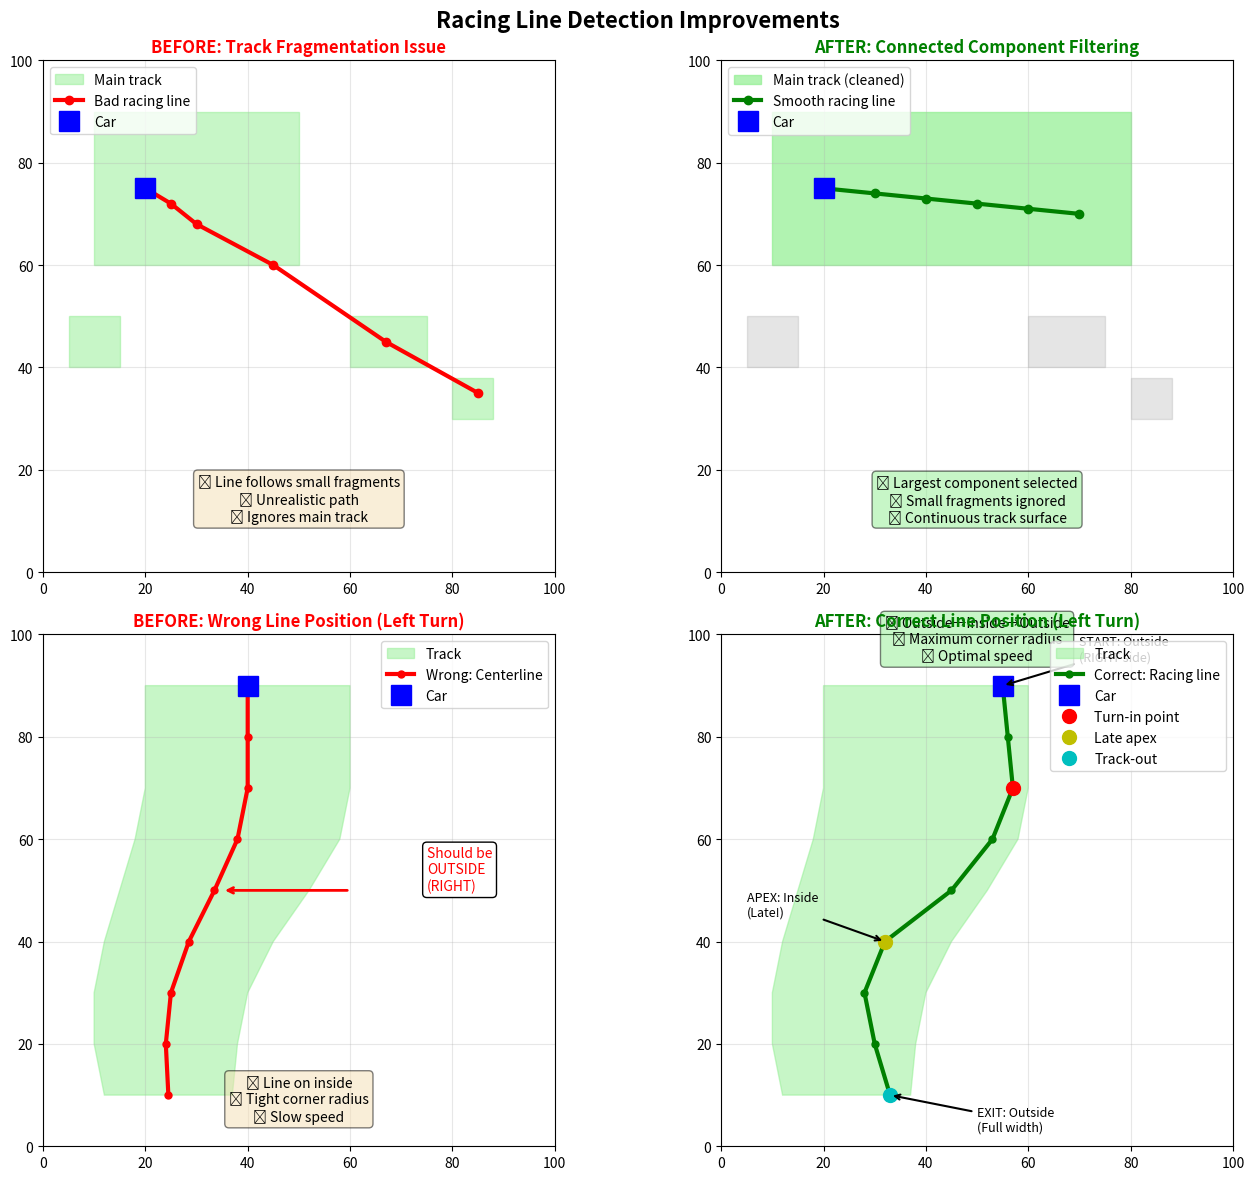
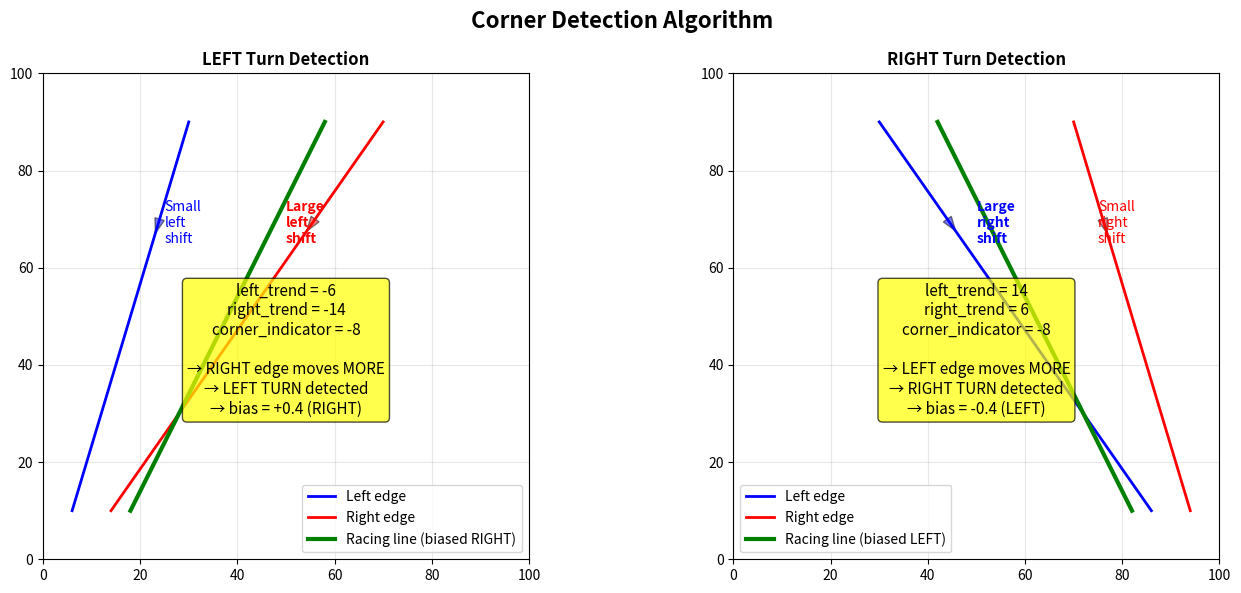

These charts were generated, in order, by the following Python code:
"""
Visual demonstration of the improved racing line algorithm

Run this to see how corner detection and line positioning works
"""

import numpy as np
import matplotlib.pyplot as plt
from matplotlib.patches import Rectangle, FancyArrowPatch, Circle
import matplotlib.patches as mpatches

def visualize_racing_line_theory():
    """Create visual explanation of racing line improvements"""
    
    fig, axes = plt.subplots(2, 2, figsize=(14, 12))
    fig.suptitle('Racing Line Detection Improvements', fontsize=16, fontweight='bold')
    
    # ============================================================
    # Plot 1: Track Fragmentation Problem (BEFORE)
    # ============================================================
    ax1 = axes[0, 0]
    ax1.set_title('BEFORE: Track Fragmentation Issue', fontweight='bold', color='red')
    ax1.set_xlim(0, 100)
    ax1.set_ylim(0, 100)
    ax1.set_aspect('equal')
    
    # Draw fragmented track patches
    fragments = [
        Rectangle((10, 60), 40, 30, color='lightgreen', alpha=0.5, label='Main track'),
        Rectangle((60, 40), 15, 10, color='lightgreen', alpha=0.5),  # Fragment 1
        Rectangle((80, 30), 8, 8, color='lightgreen', alpha=0.5),    # Fragment 2
        Rectangle((5, 40), 10, 10, color='lightgreen', alpha=0.5),   # Fragment 3
    ]
    
    for frag in fragments:
        ax1.add_patch(frag)
    
    # Bad racing line following fragments
    bad_line_x = [20, 25, 30, 45, 67, 85]
    bad_line_y = [75, 72, 68, 60, 45, 35]
    ax1.plot(bad_line_x, bad_line_y, 'r-', linewidth=3, marker='o', 
             markersize=6, label='Bad racing line')
    
    # Car position
    ax1.plot(20, 75, 'bs', markersize=15, label='Car')
    
    ax1.text(50, 10, '❌ Line follows small fragments\n❌ Unrealistic path\n❌ Ignores main track',
             ha='center', fontsize=10, bbox=dict(boxstyle='round', facecolor='wheat', alpha=0.5))
    
    ax1.legend(loc='upper left')
    ax1.grid(True, alpha=0.3)
    
    # ============================================================
    # Plot 2: Track Fragmentation Fixed (AFTER)
    # ============================================================
    ax2 = axes[0, 1]
    ax2.set_title('AFTER: Connected Component Filtering', fontweight='bold', color='green')
    ax2.set_xlim(0, 100)
    ax2.set_ylim(0, 100)
    ax2.set_aspect('equal')
    
    # Only main track (fragments removed)
    main_track = Rectangle((10, 60), 70, 30, color='lightgreen', alpha=0.7, 
                          label='Main track (cleaned)')
    ax2.add_patch(main_track)
    
    # Good racing line on continuous track
    good_line_x = [20, 30, 40, 50, 60, 70]
    good_line_y = [75, 74, 73, 72, 71, 70]
    ax2.plot(good_line_x, good_line_y, 'g-', linewidth=3, marker='o', 
             markersize=6, label='Smooth racing line')
    
    # Car position
    ax2.plot(20, 75, 'bs', markersize=15, label='Car')
    
    # Show removed fragments (greyed out)
    removed = [
        Rectangle((60, 40), 15, 10, color='gray', alpha=0.2),
        Rectangle((80, 30), 8, 8, color='gray', alpha=0.2),
        Rectangle((5, 40), 10, 10, color='gray', alpha=0.2),
    ]
    for rem in removed:
        ax2.add_patch(rem)
    
    ax2.text(50, 10, '✅ Largest component selected\n✅ Small fragments ignored\n✅ Continuous track surface',
             ha='center', fontsize=10, bbox=dict(boxstyle='round', facecolor='lightgreen', alpha=0.5))
    
    ax2.legend(loc='upper left')
    ax2.grid(True, alpha=0.3)
    
    # ============================================================
    # Plot 3: Wrong Racing Line - LEFT Turn (BEFORE)
    # ============================================================
    ax3 = axes[1, 0]
    ax3.set_title('BEFORE: Wrong Line Position (Left Turn)', fontweight='bold', color='red')
    ax3.set_xlim(0, 100)
    ax3.set_ylim(0, 100)
    ax3.set_aspect('equal')
    
    # Draw left-turning track
    left_edge = np.array([
        [20, 90], [20, 80], [20, 70], [18, 60], [15, 50], 
        [12, 40], [10, 30], [10, 20], [12, 10]
    ])
    right_edge = np.array([
        [60, 90], [60, 80], [60, 70], [58, 60], [52, 50],
        [45, 40], [40, 30], [38, 20], [37, 10]
    ])
    
    # Fill track
    track_poly = np.vstack([left_edge, right_edge[::-1]])
    ax3.fill(track_poly[:, 0], track_poly[:, 1], color='lightgreen', 
            alpha=0.5, label='Track')
    
    # WRONG: Centerline (simple average)
    wrong_line = (left_edge + right_edge) / 2
    ax3.plot(wrong_line[:, 0], wrong_line[:, 1], 'r-', linewidth=3, 
            marker='o', markersize=5, label='Wrong: Centerline')
    
    # Car starting position (on centerline)
    ax3.plot(40, 90, 'bs', markersize=15, label='Car')
    
    # Annotations
    ax3.annotate('', xy=(35, 50), xytext=(60, 50),
                arrowprops=dict(arrowstyle='->', lw=2, color='red'))
    ax3.text(75, 50, 'Should be\nOUTSIDE\n(RIGHT)', fontsize=10, color='red',
            bbox=dict(boxstyle='round', facecolor='white'))
    
    ax3.text(50, 5, '❌ Line on inside\n❌ Tight corner radius\n❌ Slow speed',
             ha='center', fontsize=10, bbox=dict(boxstyle='round', facecolor='wheat', alpha=0.5))
    
    ax3.legend(loc='upper right')
    ax3.grid(True, alpha=0.3)
    
    # ============================================================
    # Plot 4: Correct Racing Line - LEFT Turn (AFTER)
    # ============================================================
    ax4 = axes[1, 1]
    ax4.set_title('AFTER: Correct Line Position (Left Turn)', fontweight='bold', color='green')
    ax4.set_xlim(0, 100)
    ax4.set_ylim(0, 100)
    ax4.set_aspect('equal')
    
    # Same track
    ax4.fill(track_poly[:, 0], track_poly[:, 1], color='lightgreen', 
            alpha=0.5, label='Track')
    
    # CORRECT: Biased line (outside before turn, late apex, wide exit)
    correct_line = np.array([
        [55, 90],   # Start RIGHT (outside)
        [56, 80],   # Stay RIGHT
        [57, 70],   # Still RIGHT
        [53, 60],   # Begin turn in
        [45, 50],   # Moving to center
        [32, 40],   # Late apex (inside)
        [28, 30],   # Past apex
        [30, 20],   # Exit wide
        [33, 10],   # Full width on exit
    ])
    ax4.plot(correct_line[:, 0], correct_line[:, 1], 'g-', linewidth=3,
            marker='o', markersize=5, label='Correct: Racing line')
    
    # Car starting position (on outside)
    ax4.plot(55, 90, 'bs', markersize=15, label='Car')
    
    # Mark key points
    ax4.plot(57, 70, 'ro', markersize=10, label='Turn-in point')
    ax4.plot(32, 40, 'yo', markersize=10, label='Late apex')
    ax4.plot(33, 10, 'co', markersize=10, label='Track-out')
    
    # Annotations
    ax4.annotate('START: Outside\n(RIGHT side)', xy=(55, 90), xytext=(70, 95),
                fontsize=9, arrowprops=dict(arrowstyle='->', lw=1.5))
    ax4.annotate('APEX: Inside\n(Late!)', xy=(32, 40), xytext=(5, 45),
                fontsize=9, arrowprops=dict(arrowstyle='->', lw=1.5))
    ax4.annotate('EXIT: Outside\n(Full width)', xy=(33, 10), xytext=(50, 3),
                fontsize=9, arrowprops=dict(arrowstyle='->', lw=1.5))
    
    ax4.text(50, 95, '✅ Outside→Inside→Outside\n✅ Maximum corner radius\n✅ Optimal speed',
             ha='center', fontsize=10, bbox=dict(boxstyle='round', facecolor='lightgreen', alpha=0.5))
    
    ax4.legend(loc='upper right')
    ax4.grid(True, alpha=0.3)
    
    plt.tight_layout()
    plt.savefig('racing_line_improvements.png', dpi=150, bbox_inches='tight')
    print("✅ Saved visualization to: racing_line_improvements.png")
    plt.show()


def visualize_corner_detection_algorithm():
    """Show how edge analysis detects corner direction"""
    
    fig, axes = plt.subplots(1, 2, figsize=(14, 6))
    fig.suptitle('Corner Detection Algorithm', fontsize=16, fontweight='bold')
    
    # ============================================================
    # Left Turn Detection
    # ============================================================
    ax1 = axes[0]
    ax1.set_title('LEFT Turn Detection', fontweight='bold')
    ax1.set_xlim(0, 100)
    ax1.set_ylim(0, 100)
    ax1.set_aspect('equal')
    
    # Track edges for left turn
    y_vals = np.linspace(90, 10, 20)
    left_edge_left = 30 - 0.3 * (90 - y_vals)  # Slight left movement
    right_edge_left = 70 - 0.7 * (90 - y_vals)  # Strong left movement
    
    ax1.plot(left_edge_left, y_vals, 'b-', linewidth=2, label='Left edge')
    ax1.plot(right_edge_left, y_vals, 'r-', linewidth=2, label='Right edge')
    
    # Show edge movement
    ax1.arrow(30, 90, -6, -20, head_width=2, head_length=3, fc='blue', alpha=0.5)
    ax1.arrow(70, 90, -14, -20, head_width=2, head_length=3, fc='red', alpha=0.5)
    
    ax1.text(25, 65, 'Small\nleft\nshift', fontsize=10, color='blue')
    ax1.text(50, 65, 'Large\nleft\nshift', fontsize=10, color='red', fontweight='bold')
    
    # Calculation
    left_trend = -6
    right_trend = -14
    corner_indicator = right_trend - left_trend
    
    ax1.text(50, 30, f'left_trend = {left_trend}\nright_trend = {right_trend}\n' +
            f'corner_indicator = {corner_indicator}\n\n' +
            f'→ RIGHT edge moves MORE\n→ LEFT TURN detected\n→ bias = +0.4 (RIGHT)',
            ha='center', fontsize=11, bbox=dict(boxstyle='round', facecolor='yellow', alpha=0.7))
    
    # Racing line with bias
    racing_line_left = (left_edge_left + right_edge_left) / 2 + 8  # +bias to right
    ax1.plot(racing_line_left, y_vals, 'g-', linewidth=3, label='Racing line (biased RIGHT)')
    
    ax1.legend()
    ax1.grid(True, alpha=0.3)
    
    # ============================================================
    # Right Turn Detection
    # ============================================================
    ax2 = axes[1]
    ax2.set_title('RIGHT Turn Detection', fontweight='bold')
    ax2.set_xlim(0, 100)
    ax2.set_ylim(0, 100)
    ax2.set_aspect('equal')
    
    # Track edges for right turn
    left_edge_right = 30 + 0.7 * (90 - y_vals)  # Strong right movement
    right_edge_right = 70 + 0.3 * (90 - y_vals)  # Slight right movement
    
    ax2.plot(left_edge_right, y_vals, 'b-', linewidth=2, label='Left edge')
    ax2.plot(right_edge_right, y_vals, 'r-', linewidth=2, label='Right edge')
    
    # Show edge movement
    ax2.arrow(30, 90, 14, -20, head_width=2, head_length=3, fc='blue', alpha=0.5)
    ax2.arrow(70, 90, 6, -20, head_width=2, head_length=3, fc='red', alpha=0.5)
    
    ax2.text(50, 65, 'Large\nright\nshift', fontsize=10, color='blue', fontweight='bold')
    ax2.text(75, 65, 'Small\nright\nshift', fontsize=10, color='red')
    
    # Calculation
    left_trend = +14
    right_trend = +6
    corner_indicator = right_trend - left_trend
    
    ax2.text(50, 30, f'left_trend = {left_trend}\nright_trend = {right_trend}\n' +
            f'corner_indicator = {corner_indicator}\n\n' +
            f'→ LEFT edge moves MORE\n→ RIGHT TURN detected\n→ bias = -0.4 (LEFT)',
            ha='center', fontsize=11, bbox=dict(boxstyle='round', facecolor='yellow', alpha=0.7))
    
    # Racing line with bias
    racing_line_right = (left_edge_right + right_edge_right) / 2 - 8  # -bias to left
    ax2.plot(racing_line_right, y_vals, 'g-', linewidth=3, label='Racing line (biased LEFT)')
    
    ax2.legend()
    ax2.grid(True, alpha=0.3)
    
    plt.tight_layout()
    plt.savefig('corner_detection_algorithm.png', dpi=150, bbox_inches='tight')
    print("✅ Saved visualization to: corner_detection_algorithm.png")
    plt.show()


if __name__ == '__main__':
    print("Generating racing line improvement visualizations...\n")
    
    try:
        visualize_racing_line_theory()
        print()
        visualize_corner_detection_algorithm()
        print("\n✅ All visualizations generated successfully!")
        print("\nFiles created:")
        print("  - racing_line_improvements.png")
        print("  - corner_detection_algorithm.png")
    except Exception as e:
        print(f"Error: {e}")
        print("\nMake sure matplotlib is installed: pip install matplotlib")
